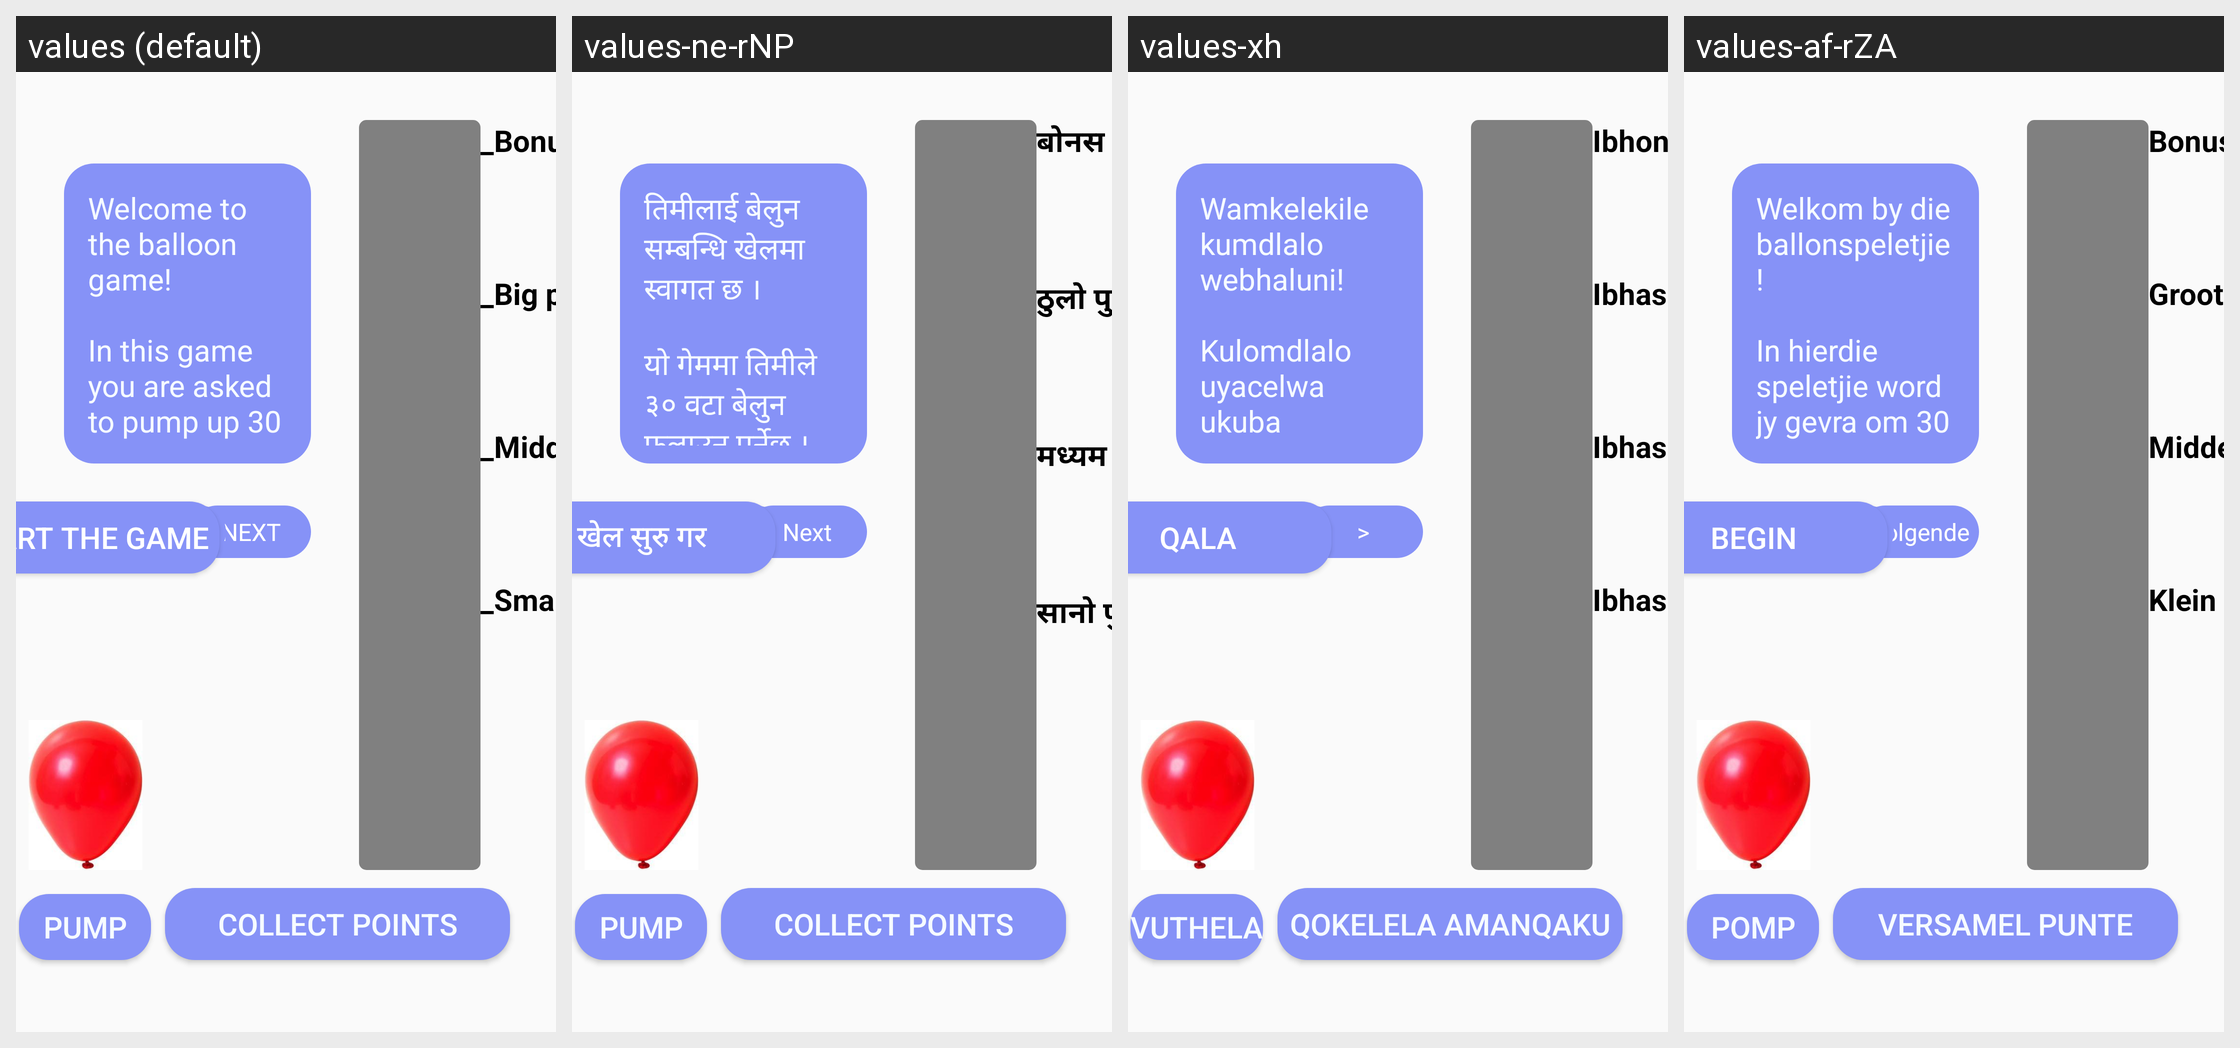

The same Android screen rendered under several of its app's locales, left to right. List the strings drawn on it with the default value and each locale's translation.
Android screen res/layout/activity_practice.xml rendered under 4 locales, left to right: values (default), values-ne-rNP, values-xh, values-af-rZA. Device: Nexus 5 (rendered at 1080×1920; each locale shown at half size, 540×960, under a caption strip naming it); theme Theme.Neuropsych.
Other locales in the repository, not shown: values-en-rZA, values-es-rCO.
Strings drawn on this screen, with the default value and each locale's value (text and hints the layout hard-codes, and strings that could not be matched under every locale, appear in the picture but are not listed):

next_button
  values: NEXT
  values-ne-rNP: Next
  values-xh: >
  values-af-rZA: Volgende

welcome_game
  values: Welcome to the balloon game! 
      
      In this game you are asked to pump up 30 balloons. 
      
      To pump up a balloon tap the “PUMP“ button. Try it!
  values-ne-rNP: तिमीलाई बेलुन सम्बन्धि खेलमा स्वागत छ । 
      
      यो गेममा तिमीले ३० वटा बेलुन फुलाउन पर्नेछ । तिमीले “PUMP” बटनमा थिचेर बेलुनहरु फुलाउन सक्नेछौ। 
      
      Try गर त !
  values-xh: Wamkelekile kumdlalo webhaluni! 
      
      Kulomdlalo uyacelwa ukuba umpompe iibhaluni ezingama-30. Ukumpompa ibhaluni cofa iqhosha loku VUTHELA. 
      
      Yizame!";
  values-af-rZA: Welkom by die ballonspeletjie! 
      
      In hierdie speletjie word jy gevra om 30 ballonne op te pomp. Om 'n ballon op te pomp, druk die POMP-knoppie. 
      
      Probeer dit!"

txt_back
  values: BACK
  values-ne-rNP: Back
  values-xh: <
  values-af-rZA: Terug

Pump1
  values: Pump
  values-ne-rNP: PUMP
  values-xh: VUTHELA
  values-af-rZA: POMP

collectPoints
  values: Collect Points
  values-ne-rNP: COLLECT POINTS
  values-xh: QOKELELA AMANQAKU
  values-af-rZA: VERSAMEL PUNTE

clickToStartTheExperiment
  values: Start the Game
  values-ne-rNP: खेल सुरु गर
  values-xh: Qala
  values-af-rZA: Begin

bonus
  values: _Bonus
  values-ne-rNP: बोनस
  values-xh: Ibhonasi
  values-af-rZA: Bonus

bigPrize
  values: _Big prize
  values-ne-rNP: ठुलो पुरस्कार
  values-xh: Ibhaso elikhulu
  values-af-rZA: Groot prys

middlePrize
  values: _Middle prize
  values-ne-rNP: मध्यम पुरस्कार
  values-xh: Ibhaso eliphakathi
  values-af-rZA: Middel prys

smallPrize
  values: _Small prize
  values-ne-rNP: सानो पुरस्कार
  values-xh: Ibhaso elincinci
  values-af-rZA: Klein prys
